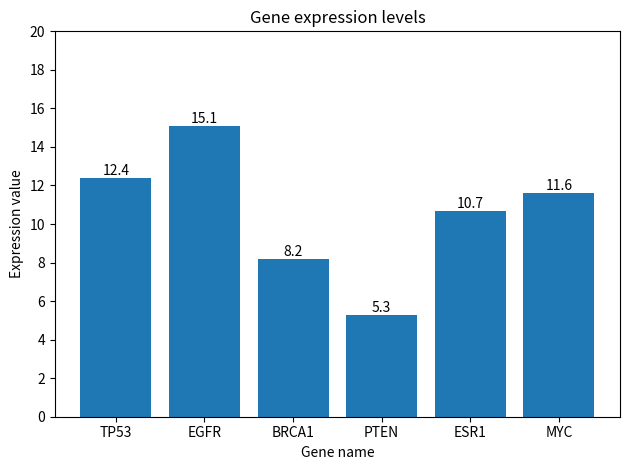

The script that saved this image: (Note: this script raises an exception after producing the figure.)
gene_expression = {'TP53':12.4,'EGFR':15.1,'BRCA1':8.2,'PTEN':5.3,'ESR1':10.7}
gene_expression['MYC'] = 11.6
import numpy as np
import matplotlib.pyplot as plt

genes = list(gene_expression.keys())
expressions = list(gene_expression.values())
plt.xlabel('Gene name')
plt.ylabel('Expression value')
plt.title("Gene expression levels")
bars = plt.bar(x = genes, height = expressions)
for bar in bars:
    height = bar.get_height()
    plt.text(
        bar.get_x() + bar.get_width()/2,
        height,
        f"{height:.1f}",
        ha='center',
        va='bottom'
    )
plt.yticks(np.arange(0,21,2))
plt.tight_layout()
plt.show()

gene_interest = input('please enter the gene name that tou want to search:')
if gene_interest in genes:
    print (f"\nGene {gene_interest} expression: {gene_expression[gene_interest]}") 
else:
    print ("sorry, the gene that you are interested in is not in the list")
average_expression = sum(expressions) / len(expressions)
print(f"\nAverage gene expression level: {average_expression:.2f}")  
